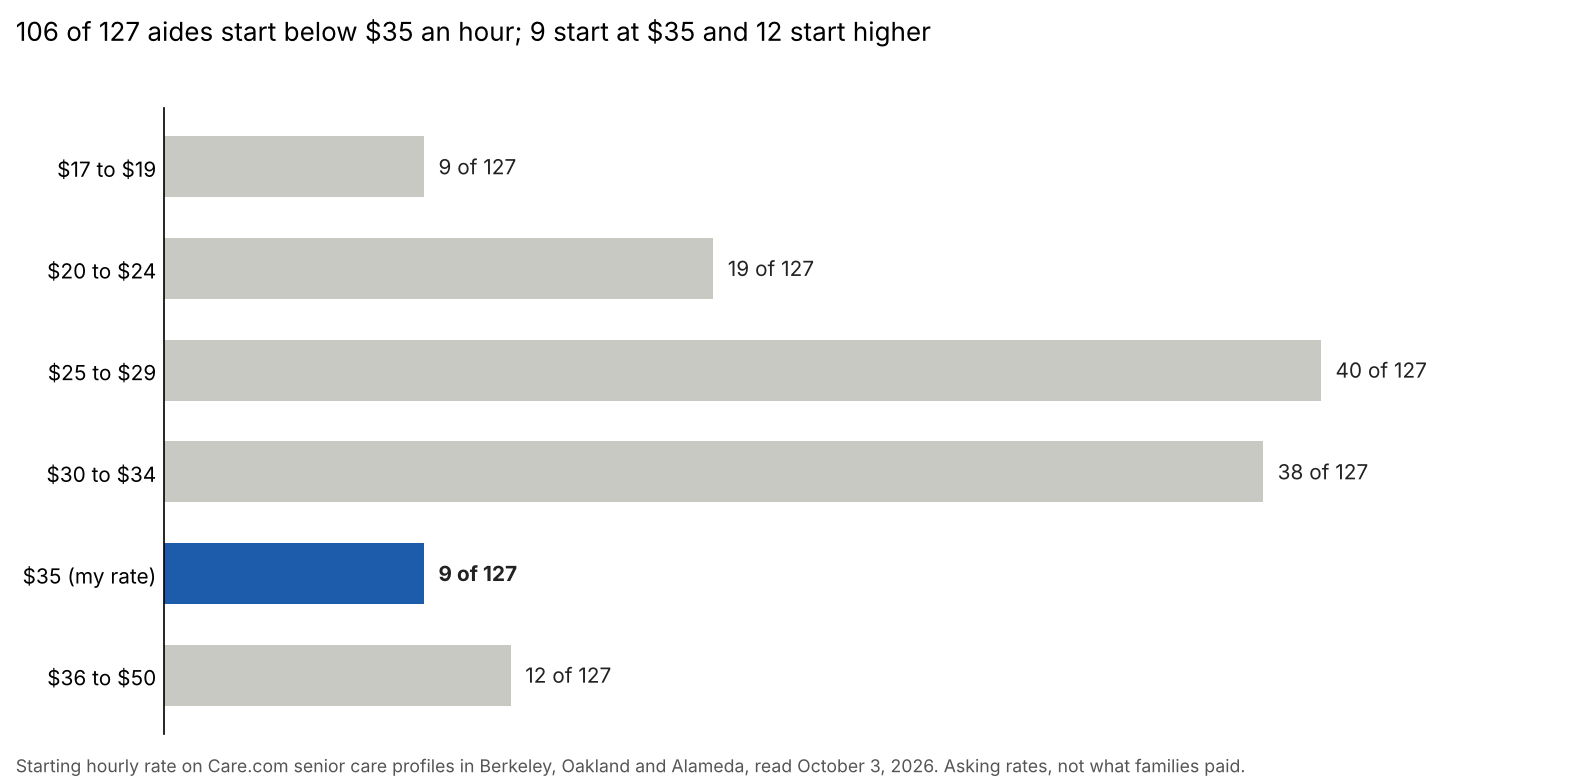

Source data for this figure (header and first rows):
starting_rate, profiles, my_rate
$17 to $19, 9, False
$20 to $24, 19, False
$25 to $29, 40, False
$30 to $34, 38, False
$35 (my rate), 9, True
$36 to $50, 12, False
